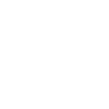
t = 0.00 s
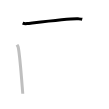
t = 1.25 s
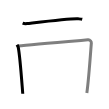
t = 2.50 s
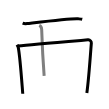
t = 3.50 s
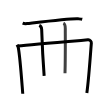
t = 4.75 s
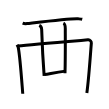
t = 6.00 s

The animated SVG that drew these frames (rendered in a browser with its animation timeline set to each time). Animation: 6 SMIL elements (animate=6); one cycle of 6.00 s.

<svg width="109px" height="109px" viewBox="0 0 px 109px" xmlns="http://www.w3.org/2000/svg" xmlns:xlink="http://www.w3.org/1999/xlink" xml:space="preserve" version="1.1"  baseProfile="full">
<path d="M22.64,23.13c1.15,0.47,3.27,0.6,4.42,0.47c7.35-0.81,44.01-5.32,51.13-4.77c1.92,0.15,3.08,0.22,4.04,0.46" style="fill:none;stroke:black;stroke-width:3;opacity:0">
  <animate attributeType="CSS" attributeName="opacity" from="0" to="1" begin="0s" dur="1s" repeatCount="Indefinite" fill="freeze" />
</path>
<path d="M17,44.74c0.5,0.84,1.02,1.54,1.24,2.6c1.74,8.35,3.33,31.4,4.52,46.41" style="fill:none;stroke:black;stroke-width:3;opacity:0">
  <animate attributeType="CSS" attributeName="opacity" from="0" to="1" begin="1s" dur="1s" repeatCount="Indefinite" fill="freeze" />
</path>
<path d="M18.13,46.08c12.3-1.63,63.49-5.72,69.83-6.27c2.32-0.2,3.48,1.98,3.38,3.2c-0.59,7.24-2.59,36.99-4.5,49.94" style="fill:none;stroke:black;stroke-width:3;opacity:0">
  <animate attributeType="CSS" attributeName="opacity" from="0" to="1" begin="2s" dur="1s" repeatCount="Indefinite" fill="freeze" />
</path>
<path d="M39.26,25.38c1.34,0.61,2.37,2.74,2.41,3.99C42,39.5,43.25,64.25,44.15,75.98" style="fill:none;stroke:black;stroke-width:3;opacity:0">
  <animate attributeType="CSS" attributeName="opacity" from="0" to="1" begin="3s" dur="1s" repeatCount="Indefinite" fill="freeze" />
</path>
<path d="M63.41,23.08c1.34,0.61,1.9,2.81,1.89,5.64C65.25,40,65.5,55.75,65,73.25" style="fill:none;stroke:black;stroke-width:3;opacity:0">
  <animate attributeType="CSS" attributeName="opacity" from="0" to="1" begin="4s" dur="1s" repeatCount="Indefinite" fill="freeze" />
</path>
<path d="M44.25,74.59c6.75-1.09,11.5-2.09,21.17-3.46" style="fill:none;stroke:black;stroke-width:3;opacity:0">
  <animate attributeType="CSS" attributeName="opacity" from="0" to="1" begin="5s" dur="1s" repeatCount="Indefinite" fill="freeze" />
</path>
</svg>
